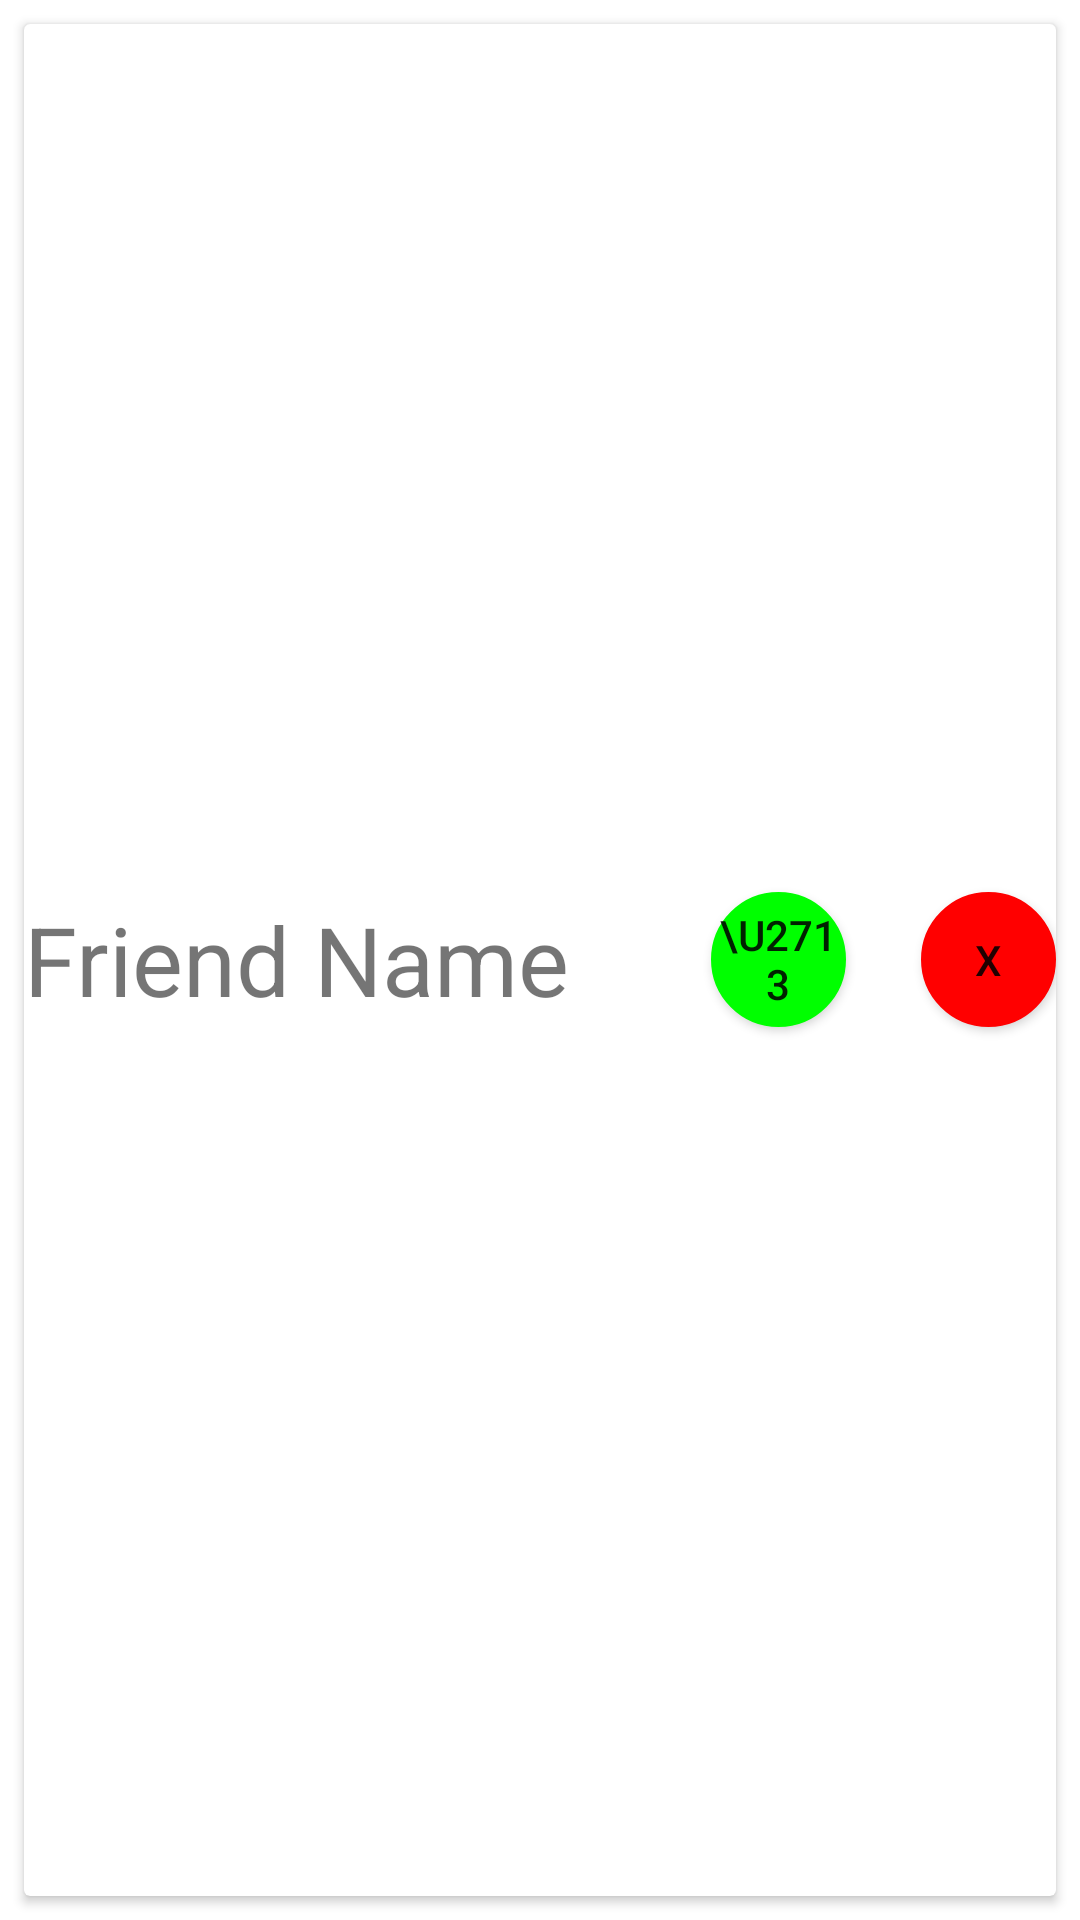

Produce the Android XML layout that renders to this screen, including the resource entries it uses.
<!-- AndroidManifest.xml: application theme Theme.CMPUT_301_Project -->
<!-- res/layout/add_friend_custom_list.xml -->
<?xml version="1.0" encoding="utf-8"?>
<LinearLayout xmlns:android="http://schemas.android.com/apk/res/android"
    xmlns:app="http://schemas.android.com/apk/res-auto"
    xmlns:tools="http://schemas.android.com/tools"
    android:id="@+id/text_wrap"
    android:layout_width="match_parent"
    android:layout_height="wrap_content"
    android:orientation="vertical"
    android:paddingLeft="0dp"
    android:paddingTop="0dp"
    android:paddingRight="0dp"
    android:paddingBottom="0dp">

    <androidx.cardview.widget.CardView
        android:layout_width="match_parent"
        android:layout_height="match_parent"
        android:layout_margin="8dp">

        <LinearLayout
            android:id="@+id/pendingFriendHolder"
            android:layout_width="match_parent"
            android:layout_height="match_parent"
            android:orientation="horizontal">
            <TextView
                android:id="@+id/pendingFriendName"
                android:layout_width="wrap_content"
                android:layout_height="match_parent"
                android:layout_weight="1"
                android:text="Friend Name"
                android:textSize="32dp"
                android:gravity="center_vertical"/>

            <androidx.appcompat.widget.AppCompatButton
                android:id="@+id/confirmAddButton"
                android:layout_width="45dp"
                android:layout_height="45dp"
                android:layout_marginRight="25dp"
                android:text="\u2713"
                android:layout_gravity="center"
                android:background="@drawable/circle_green" />

            <androidx.appcompat.widget.AppCompatButton
                android:id="@+id/declineAddButton"
                android:layout_width="45dp"
                android:layout_height="45dp"
                android:layout_gravity="center"
                android:background="@drawable/circle_red"
                android:text="X" />

        </LinearLayout>

    </androidx.cardview.widget.CardView>

</LinearLayout>
<!-- resources referenced by this layout -->
<resources>
  <!-- drawable circle_green (drawable) -->
  <?xml version="1.0" encoding="utf-8"?>
  <selector xmlns:android="http://schemas.android.com/apk/res/android">
      <item>
          <shape android:shape="oval">
              <stroke android:color="@color/green" android:width="5dp" />
              <solid android:color="@color/green"/>
              <size android:width="25dp" android:height="25dp"/>
          </shape>
      </item>
  </selector>
  <!-- drawable circle_red (drawable) -->
  <?xml version="1.0" encoding="utf-8"?>
  <selector xmlns:android="http://schemas.android.com/apk/res/android">
      <item>
          <shape android:shape="oval">
              <stroke android:color="@color/red" android:width="5dp" />
              <solid android:color="@color/red"/>
              <size android:width="25dp" android:height="25dp"/>
          </shape>
      </item>
  </selector>
  <style name="Theme.CMPUT_301_Project" parent="Theme.MaterialComponents.Light.DarkActionBar">
  
          
          <item name="colorPrimary">@color/purple_500</item>
          <item name="colorPrimaryVariant">@color/purple_700</item>
          <item name="colorOnPrimary">@color/white</item>
          
          <item name="colorSecondary">@color/teal_200</item>
          <item name="colorSecondaryVariant">@color/teal_700</item>
          <item name="colorOnSecondary">@color/black</item>
          
          <item name="android:statusBarColor" tools:targetApi="l">?attr/colorPrimaryVariant</item>
          
      </style>
  <color name="green">#00FF00</color>
  <color name="red">#FF0000</color>
  <color name="purple_500">#FF6200EE</color>
  <color name="purple_700">#FF3700B3</color>
  <color name="white">#FFFFFFFF</color>
  <color name="teal_200">#FF03DAC5</color>
  <color name="teal_700">#FF018786</color>
  <color name="black">#FF000000</color>
</resources>
